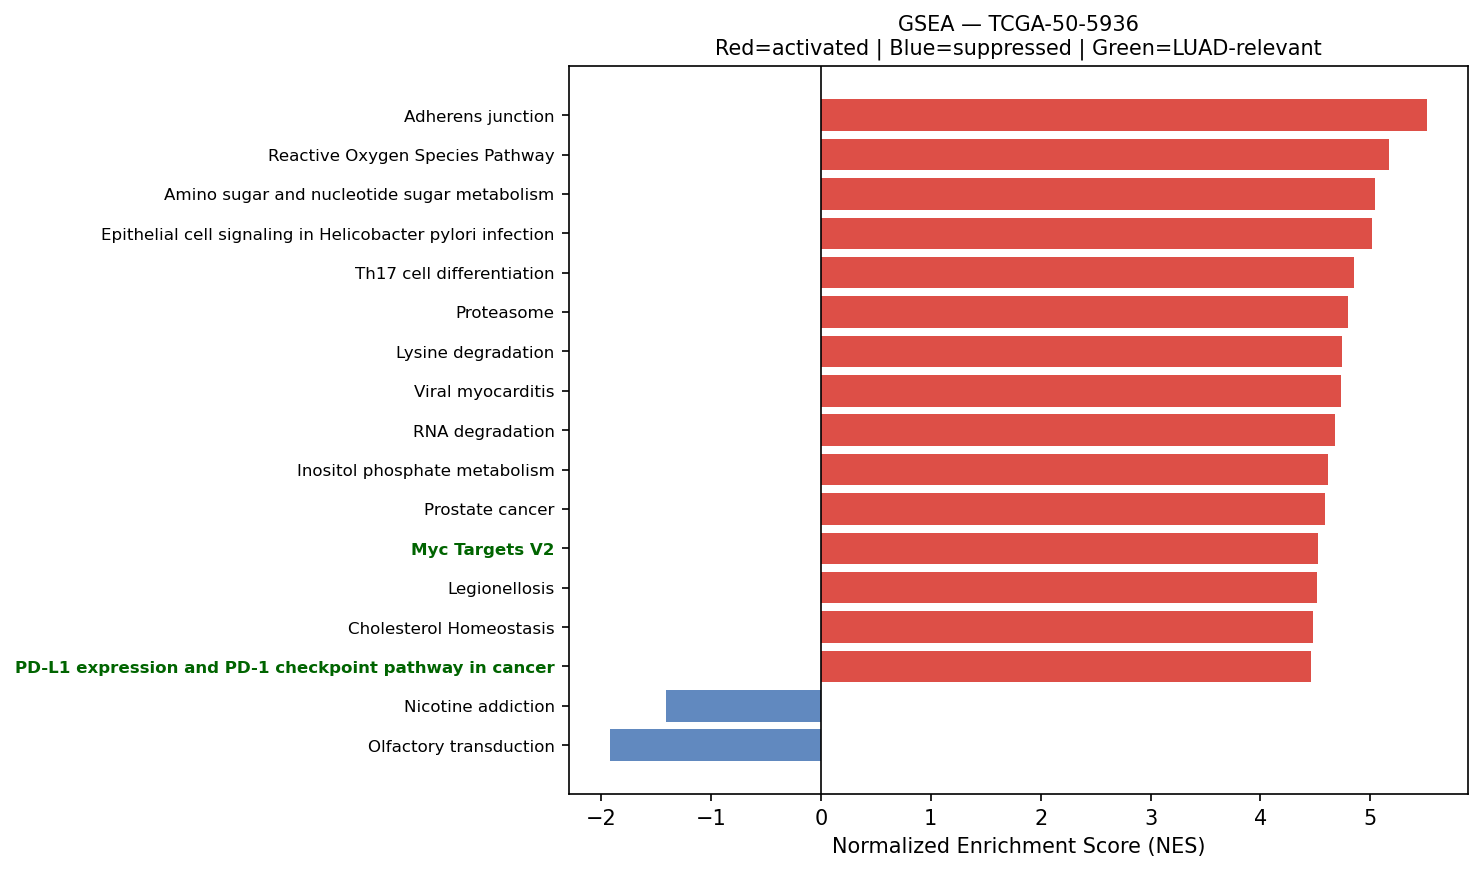

The table this chart was drawn from, first rows:
Name	Term	ES	NES	NOM p-val	FDR q-val	FWER p-val	Tag %	Gene %	Lead_genes	gene_set_db	luad_relevant
prerank	Adherens junction	0.6914	5.515	0.0	0.0	0.0	63/71	23.05%	ACTB;ACTG1;RAC1;RHOA;ACTN4;CTNNA1;CDH1;N…	KEGG_2021_Human	False
prerank	Reactive Oxygen Species Pathway	0.7738	5.174	0.0	0.0	0.0	36/48	11.74%	FTL;TXN;TXNRD1;NQO1;GPX4;PRDX1;SOD1;PRDX…	MSigDB_Hallmark_2020	False
prerank	Amino sugar and nucleotide sugar metabol…	0.6928	5.043	0.0	0.0	0.0	44/48	27.71%	UGDH;GPI;HEXB;GFUS;CYB5R3;UAP1;UGP2;CMAS…	KEGG_2021_Human	False
prerank	Epithelial cell signaling in Helicobacte…	0.621	5.018	0.0	0.0	0.0	57/70	27.80%	RAC1;ATP6V0E1;CXCL8;ATP6V1F;F11R;ATP6AP1…	KEGG_2021_Human	False
prerank	Th17 cell differentiation	0.5876	4.855	0.0	0.0	0.0	74/105	21.68%	HSP90AB1;HLA-DRA;HLA-DRB1;HSP90AA1;HLA-D…	KEGG_2021_Human	False
prerank	Proteasome	0.7591	4.792	0.0	0.0	0.0	35/46	10.34%	PSMB4;PSMB3;PSMB5;PSMB1;PSME1;PSMD2;PSMB…	KEGG_2021_Human	False
prerank	Lysine degradation	0.6114	4.745	0.0	0.0	0.0	50/63	23.68%	ECHS1;HADHA;ALDH9A1;PLOD1;COLGALT1;DLST;…	KEGG_2021_Human	False
prerank	Viral myocarditis	0.6634	4.73	0.0	0.0	0.0	39/57	17.17%	ACTB;ACTG1;HLA-DRA;HLA-C;HLA-DRB1;HLA-A;…	KEGG_2021_Human	False
prerank	RNA degradation	0.6499	4.682	0.0	0.0	0.0	64/76	23.17%	ENO1;PABPC1;LSM2;BTG1;HSPD1;PFKP;HSPA9;X…	KEGG_2021_Human	False
prerank	Inositol phosphate metabolism	0.6054	4.617	0.0	0.0	0.0	60/73	29.82%	TPI1;PIP4K2C;CDIPT;PI4K2B;ITPKC;MINPP1;P…	KEGG_2021_Human	False
prerank	Prostate cancer	0.6364	4.583	0.0	0.0	0.0	80/97	25.57%	GSTP1;HSP90AB1;HSP90B1;HSP90AA1;SPINT1;M…	KEGG_2021_Human	False
prerank	Myc Targets V2	0.7583	4.523	0.0	0.0	0.0	52/57	20.52%	NPM1;CBX3;HSPD1;NOLC1;PA2G4;SRM;UNG;GNL3…	MSigDB_Hallmark_2020	True
prerank	Legionellosis	0.6688	4.512	0.0	0.0	0.0	42/57	20.06%	EEF1A1;HSPA8;C3;ARF1;CD14;RAB1A;CXCL8;HS…	KEGG_2021_Human	False
prerank	Cholesterol Homeostasis	0.7179	4.477	0.0	0.0	0.0	63/74	22.30%	S100A11;ACTG1;LGALS3;SCD;ANXA5;LGMN;ERRF…	MSigDB_Hallmark_2020	False
prerank	PD-L1 expression and PD-1 checkpoint pat…	0.6022	4.46	0.0	0.0	0.0	78/89	28.56%	HIF1A;STAT3;NFKBIA;IFNGR1;FOS;MAP2K1;IFN…	KEGG_2021_Human	True
prerank	Notch signaling pathway	0.6406	4.445	0.0	0.0	0.0	49/59	22.83%	NCSTN;APH1A;NOTCH3;HDAC1;NCOR2;SNW1;DTX3…	KEGG_2021_Human	True
prerank	N-Glycan biosynthesis	0.6473	4.434	0.0	0.0	0.0	36/50	19.01%	DAD1;RPN2;RPN1;GANAB;DDOST;B4GALT1;STT3B…	KEGG_2021_Human	False
prerank	Glycerophospholipid metabolism	0.5211	4.372	0.0	0.0	0.0	59/97	25.57%	PLA2G4A;PLD3;LPGAT1;LPCAT1;LYPLA2;LYPLA1…	KEGG_2021_Human	False
prerank	Endometrial cancer	0.6313	4.345	0.0	0.0	0.0	51/58	26.31%	CTNNA1;CDH1;GADD45B;CCND1;CDKN1A;GRB2;CT…	KEGG_2021_Human	False
prerank	Protein export	0.8323	4.301	0.0	0.0	0.0	18/23	6.49%	HSPA5;SRP14;SEC61A1;SRP9;SRPRA;SEC61B;SE…	KEGG_2021_Human	False
prerank	Pancreatic cancer	0.6766	4.274	0.0	0.0	0.0	69/76	27.15%	RAC1;BCL2L1;GADD45B;CCND1;CDKN1A;STAT3;B…	KEGG_2021_Human	False
prerank	Vibrio cholerae infection	0.6441	4.226	0.0	0.0	0.0	34/50	16.95%	ACTB;ACTG1;ARF1;KDELR1;ATP6V0E1;SEC61A1;…	KEGG_2021_Human	False
prerank	Bladder cancer	0.7869	4.196	0.0	0.0	0.0	35/41	17.73%	MMP2;MMP9;CDH1;CXCL8;THBS1;CCND1;CDKN1A;…	KEGG_2021_Human	False
prerank	Notch Signaling	0.7022	4.149	0.0	0.0	0.0	28/32	24.12%	APH1A;CCND1;NOTCH3;PPARD;PSENEN;SKP1;KAT…	MSigDB_Hallmark_2020	True
prerank	Thyroid cancer	0.7371	4.086	0.0	0.0	0.0	30/37	19.26%	CDH1;NCOA4;GADD45B;CCND1;CDKN1A;TPM3;CTN…	KEGG_2021_Human	False
prerank	Nucleotide excision repair	0.67	4.071	0.0	0.0	0.0	35/46	19.38%	PCNA;RAD23B;POLD2;RAD23A;CETN2;RPA2;DDB1…	KEGG_2021_Human	False
prerank	HIF-1 signaling pathway	0.5572	4.065	0.0	0.0	0.0	73/109	21.81%	GAPDH;TIMP1;RPS6;ENO1;LDHA;PGK1;ELOB;HMO…	KEGG_2021_Human	False
prerank	SNARE interactions in vesicular transpor…	0.7172	4.025	0.0	0.0	0.0	30/33	23.95%	VAMP8;VAMP3;YKT6;VAMP7;VAMP5;STX5;BET1L;…	KEGG_2021_Human	False
prerank	ErbB signaling pathway	0.5816	3.914	0.0	0.0	0.0	67/85	27.22%	AREG;SHC1;CDKN1A;GRB2;ERBB3;MAP2K1;EIF4E…	KEGG_2021_Human	False
prerank	Phosphatidylinositol signaling system	0.4975	3.905	0.0	0.0	0.0	77/97	29.82%	CALM2;CALM3;CALM1;PIP4K2C;CDIPT;PI4K2B;B…	KEGG_2021_Human	False
prerank	Glycolysis / Gluconeogenesis	0.498	3.88	0.0	0.0	0.0	41/67	16.81%	GAPDH;ENO1;TPI1;PKM;LDHA;PGK1;ALDH3A1;PF…	KEGG_2021_Human	False
prerank	Central carbon metabolism in cancer	0.5471	3.871	0.0	0.0	0.0	49/70	21.69%	PKM;LDHA;G6PD;SLC2A1;PFKP;IDH1;IDH2;HIF1…	KEGG_2021_Human	False
prerank	TGF-beta Signaling	0.7632	3.853	0.0	0.0	0.0	50/54	20.51%	ID1;FURIN;RHOA;JUNB;CDH1;THBS1;SERPINE1;…	MSigDB_Hallmark_2020	True
prerank	Biosynthesis of unsaturated fatty acids	0.6727	3.848	0.0	0.0	0.0	24/27	29.76%	SCD;HACD3;ELOVL1;ELOVL5;HACD2;HSD17B4;AC…	KEGG_2021_Human	False
prerank	Base excision repair	0.6954	3.756	0.0	0.0	0.0	31/33	27.36%	APEX1;PCNA;POLD2;UNG;PARP4;HMGB1;POLE3;F…	KEGG_2021_Human	False
prerank	Sphingolipid metabolism	0.4988	3.718	0.0	0.0	0.0	29/48	16.35%	PSAP;CERS2;SGPP2;ASAH1;DEGS1;SGPL1;GLB1;…	KEGG_2021_Human	False
prerank	Citrate cycle (TCA cycle)	0.7269	3.713	0.0	0.0	0.0	24/30	15.50%	MDH2;IDH1;IDH2;SDHC;OGDH;FH;ACLY;MDH1;SU…	KEGG_2021_Human	False
prerank	Acute myeloid leukemia	0.6172	3.686	0.0	0.0	0.0	48/67	19.26%	CD14;JUP;DUSP6;CCND1;GRB2;STAT3;KIT;MAP2…	KEGG_2021_Human	False
prerank	DNA replication	0.6461	3.682	0.0	0.0	0.0	32/36	26.52%	PCNA;POLD2;MCM3;RPA2;RFC2;POLE3;MCM7;RPA…	KEGG_2021_Human	False
prerank	Renal cell carcinoma	0.6516	3.676	0.0	0.0	0.0	48/69	14.83%	RAC1;ELOB;SLC2A1;EPAS1;CDKN1A;GRB2;HIF1A…	KEGG_2021_Human	False
prerank	Ferroptosis	0.7184	3.669	0.0	0.0	0.0	29/41	9.94%	FTL;SAT1;GPX4;CP;HMOX1;NCOA4;FTH1;ACSL5;…	KEGG_2021_Human	False
prerank	Chagas disease	0.5887	3.612	0.0	0.0	0.0	78/101	27.30%	C3;CALR;C1QC;C1QA;C1QB;GNAS;PPP2R1A;CXCL…	KEGG_2021_Human	False
prerank	Propanoate metabolism	0.6461	3.61	0.0	0.0	0.0	25/34	22.47%	LDHA;ECHS1;HADHA;SUCLG2;ACOX1;DLD;SUCLG1…	KEGG_2021_Human	False
prerank	Angiogenesis	0.6265	3.566	0.0	0.0	0.0	27/36	22.61%	TIMP1;COL3A1;SPP1;LUM;APP;TNFRSF21;POSTN…	MSigDB_Hallmark_2020	True
prerank	Hedgehog signaling pathway	0.5292	3.499	0.0	0.0	0.0	45/56	31.48%	CCND1;GRK2;CSNK1G2;CSNK1A1;CSNK1E;CUL1;F…	KEGG_2021_Human	False
prerank	Fatty acid elongation	0.6925	3.491	0.0	0.0	0.0	25/27	29.76%	ECHS1;HADHA;PPT1;HADHB;HACD3;ELOVL1;ELOV…	KEGG_2021_Human	False
prerank	Vasopressin-regulated water reabsorption	0.6425	3.472	0.0	0.0	0.0	30/44	14.71%	AQP3;ARHGDIB;DYNLL1;ARHGDIA;GNAS;RAB11A;…	KEGG_2021_Human	False
prerank	Steroid biosynthesis	0.6278	3.448	0.0	0.0	0.0	14/20	16.73%	CYP24A1;DHCR24;LIPA;FDFT1;MSMO1;NSDHL;DH…	KEGG_2021_Human	False
prerank	Homologous recombination	0.5857	3.447	0.0	0.0	0.0	35/41	32.10%	POLD2;RPA2;RPA1;NBN;BABAM2;BRCC3;SSBP1;R…	KEGG_2021_Human	False
prerank	Pyruvate metabolism	0.4958	3.442	0.0	0.0	0.0	28/47	19.68%	PKM;LDHA;MDH2;GLO1;ALDH9A1;FH;AKR1A1;MDH…	KEGG_2021_Human	False
prerank	Glycosaminoglycan biosynthesis	0.5635	3.431	0.0	0.0	0.0	38/53	26.00%	B4GALT1;CHPF;CSGALNACT1;GLCE;CHST15;CHPF…	KEGG_2021_Human	False
prerank	Adipocytokine signaling pathway	0.4839	3.423	0.0	0.0	0.0	40/69	19.56%	SLC2A1;ADIPOR1;TNFRSF1A;SOCS3;ACSL5;STAT…	KEGG_2021_Human	False
prerank	Arginine and proline metabolism	0.5095	3.417	0.0	0.0	0.0	27/50	16.81%	SAT1;ODC1;SMS;P4HA1;ALDH18A1;ALDH9A1;SRM…	KEGG_2021_Human	False
prerank	Mismatch repair	0.753	3.399	0.0	0.0	0.0	22/23	22.34%	PCNA;POLD2;RPA2;RFC2;RPA1;SSBP1;RFC1;RFC…	KEGG_2021_Human	False
prerank	RNA polymerase	0.7054	3.392	0.0	0.0	0.0	29/31	25.60%	POLR2L;POLR2E;POLR2A;POLR2K;POLR2G;POLR2…	KEGG_2021_Human	True
prerank	Circadian rhythm	0.5834	3.359	0.0	0.0	0.0	23/30	23.11%	BHLHE40;PRKAB1;SKP1;PRKAA1;PRKAG1;CSNK1E…	KEGG_2021_Human	False
prerank	Leukocyte transendothelial migration	0.5533	3.333	0.0	0.0	0.0	60/113	13.29%	ACTB;ACTG1;EZR;MYL12B;CLDN4;CLDN3;RAC1;M…	KEGG_2021_Human	False
prerank	Fatty acid degradation	0.5957	3.327	0.0	0.0	0.0	29/43	20.85%	ECHS1;HADHA;ACSL5;HADHB;ACADVL;ALDH9A1;A…	KEGG_2021_Human	False
prerank	Fructose and mannose metabolism	0.6359	3.317	0.0	0.0	0.0	26/33	23.81%	TPI1;PFKP;GFUS;PFKL;PFKFB3;HK1;HK2;FBP1;…	KEGG_2021_Human	False
prerank	Cysteine and methionine metabolism	0.5925	3.307	0.0	0.0	0.0	32/49	17.57%	LDHA;MDH2;SMS;AHCY;MAT2A;GCLC;SRM;AHCYL1…	KEGG_2021_Human	False
... 80 more rows
